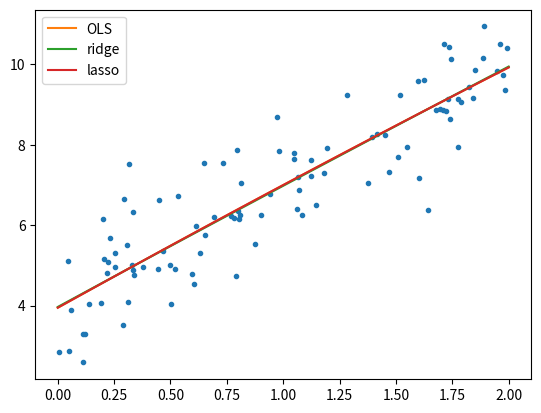

Here is the Python script that generated this plot:
import numpy as np
import matplotlib.pyplot as plt
from random import random
from tqdm import tqdm


class Reg_1D():

    def __init__(self, x, y, p):
        '''
        Arguments:
        ----------
        
        x:      Numpy array.
                X-component of all points.
                
        y:      Numpy array.
                Y-component of all points.
                
        n:      Integer.
                Order of fitting polynomial.'''
    
        self.x = x
        self.y = y
        self.p = p


    def ols(self):
        '''Ordinary Least Square (OLS) regression'''
        
        x = self.x
        y = self.y
        p = self.p
        
        xb = np.c_[np.ones((len(x),1))]
        for i in range(1,p+1):
            xb = np.c_[xb, x**i]

        beta = np.linalg.inv(xb.T.dot(xb)).dot(xb.T).dot(y)
        return beta.flatten()[::-1]


    def reg_q(self, q, λ=0.1, η=0.0001, niter=100000):
        '''Generalized form of Ridge and Lasso regression
        
        Arguments:
        ----------
                
        q:      Float.
                Degree of additional element.
                Lasso: q=1
                Ridge: q=2
                SLR:   q=-∞.
                
        eta:    Float.
                Learning rate.
                
        niter:  Integer.
                Number of iterations in gradient descent.'''
        
        x = self.x
        y = self.y
        p = self.p
        
        # Setting up X-matrix
        xb = np.c_[np.ones((len(x), 1))]
        for i in range(1, p+1):
            xb = np.c_[xb, x**i]

        # Minimization using gradient descent
        beta = np.random.randn(p+1, 1)
        for iter in tqdm(range(niter)):
            e = y - xb.dot(beta)                    # Absolute error
            beta += η*(2*xb.T.dot(e) - q*λ*np.power(abs(beta), q-1))
        
        return beta.flatten()[::-1]


    def ridge(self, λ=0.1, η=0.0001, niter=100000):
        '''Ridge regression'''
        return Reg_1D.reg_q(self, 2, λ, η, niter)
        
        
    def lasso(self, λ=0.1, η=0.0001, niter=100000):
        '''Lasso regression'''
        return Reg_1D.reg_q(self, 1, λ, η, niter)
        

def f(x, pol):
    '''Polyval'''
    return np.polyval(pol, x)
    
    
if __name__ == '__main__':

    # --- Simple running example ---
    x          = 2*np.random.rand(100,1)
    y          = 4+3*x+np.random.randn(100,1)
    
    order2     = Reg_1D(x, y, 2)
    beta_ols   = order2.ols()
    beta_ridge = order2.ridge()
    beta_lasso = order2.lasso()

    
    #print(beta_ols)
    #print(beta_ridge)
    #print(beta_lasso)

    x_vals = np.linspace(0,2,100)
    
    plt.plot(x, y, '.')
    plt.plot(x_vals, f(x_vals, beta_ols), label='OLS')
    plt.plot(x_vals, f(x_vals, beta_ridge), label='ridge')
    plt.plot(x_vals, f(x_vals, beta_lasso), label='lasso')
    plt.legend(loc='best')
    plt.show()
